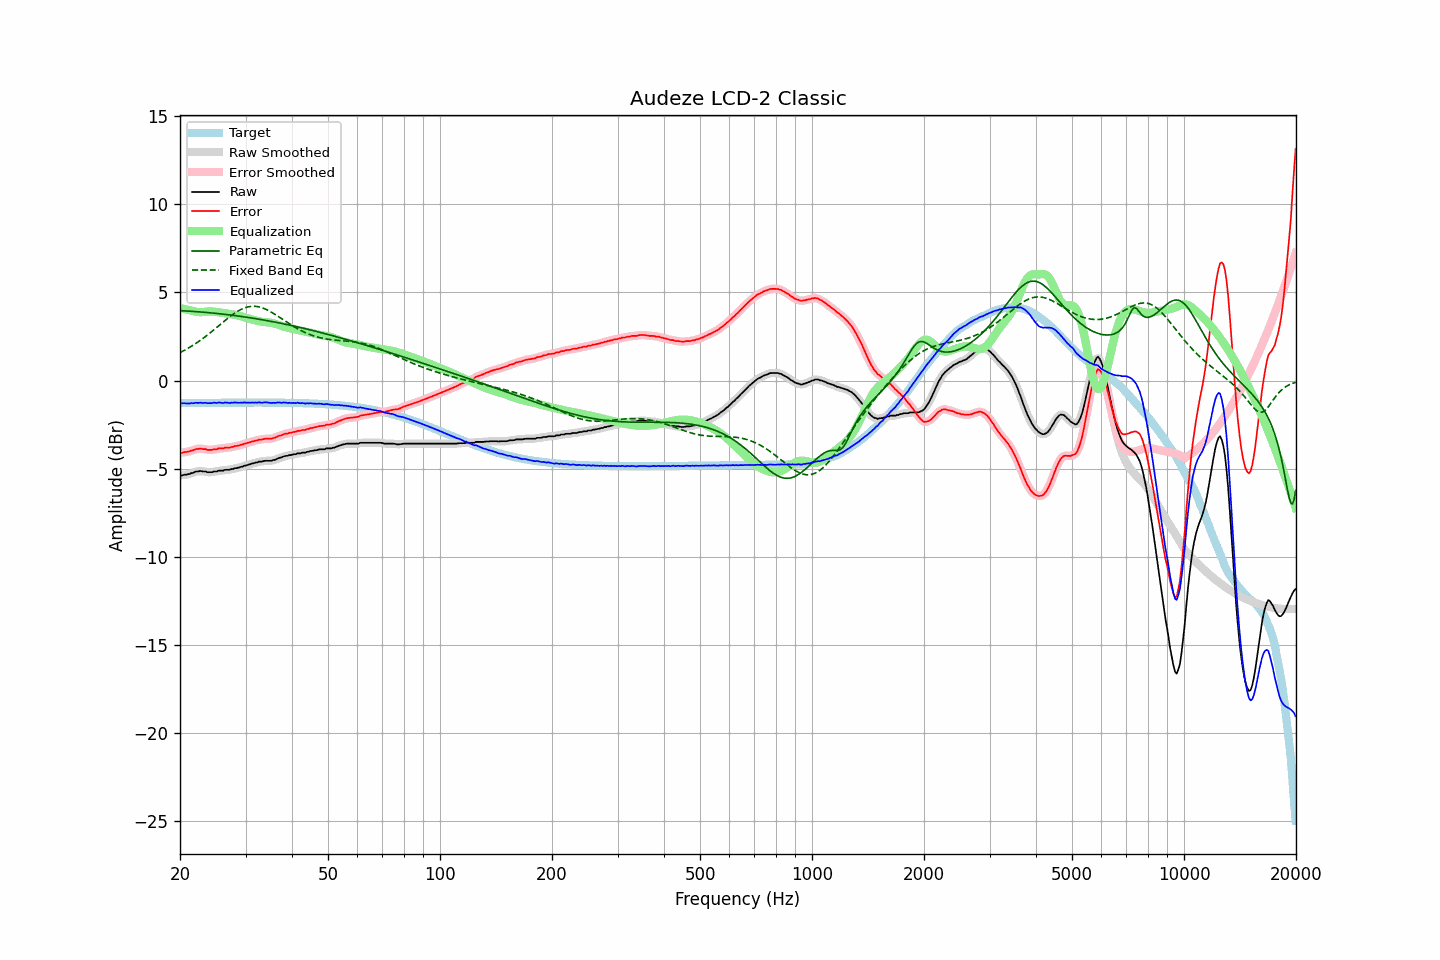

Source data for this figure (header and first rows):
frequency, raw, error, smoothed, error_smoothed, equalization, parametric_eq, fixed_band_eq, equalized_raw, equalized_smoothed, target
20.00, -5.37, -4.08, -5.38, -4.09, 4.11, 3.97, 1.59, -1.26, -1.27, -1.29
20.20, -5.39, -4.11, -5.37, -4.09, 4.09, 3.96, 1.63, -1.30, -1.28, -1.29
20.40, -5.36, -4.08, -5.36, -4.08, 4.07, 3.96, 1.68, -1.29, -1.29, -1.28
20.61, -5.34, -4.06, -5.35, -4.07, 4.06, 3.95, 1.73, -1.29, -1.30, -1.28
20.81, -5.34, -4.06, -5.33, -4.05, 4.04, 3.95, 1.78, -1.31, -1.30, -1.28
21.02, -5.31, -4.03, -5.31, -4.03, 4.02, 3.94, 1.83, -1.30, -1.30, -1.28
21.23, -5.30, -4.02, -5.29, -4.01, 4.00, 3.94, 1.89, -1.30, -1.30, -1.28
21.44, -5.25, -3.97, -5.26, -3.99, 3.98, 3.93, 1.94, -1.27, -1.29, -1.28
21.66, -5.24, -3.96, -5.23, -3.95, 3.95, 3.92, 2.00, -1.29, -1.28, -1.28
21.87, -5.20, -3.92, -5.20, -3.92, 3.93, 3.92, 2.06, -1.27, -1.27, -1.28
22.09, -5.16, -3.89, -5.18, -3.90, 3.91, 3.91, 2.12, -1.26, -1.27, -1.28
22.31, -5.16, -3.89, -5.15, -3.87, 3.89, 3.90, 2.18, -1.27, -1.26, -1.27
22.54, -5.14, -3.87, -5.14, -3.87, 3.88, 3.90, 2.24, -1.26, -1.26, -1.27
22.76, -5.13, -3.86, -5.15, -3.87, 3.88, 3.89, 2.31, -1.25, -1.27, -1.27
22.99, -5.16, -3.89, -5.15, -3.88, 3.88, 3.88, 2.37, -1.28, -1.26, -1.27
23.22, -5.16, -3.89, -5.16, -3.89, 3.89, 3.88, 2.44, -1.27, -1.27, -1.27
23.45, -5.16, -3.89, -5.18, -3.91, 3.90, 3.87, 2.51, -1.26, -1.27, -1.27
23.69, -5.20, -3.93, -5.19, -3.92, 3.91, 3.86, 2.58, -1.29, -1.27, -1.27
23.92, -5.20, -3.93, -5.20, -3.94, 3.92, 3.85, 2.65, -1.28, -1.28, -1.27
24.16, -5.20, -3.93, -5.20, -3.94, 3.92, 3.84, 2.72, -1.28, -1.28, -1.27
24.40, -5.20, -3.94, -5.19, -3.92, 3.92, 3.83, 2.80, -1.28, -1.27, -1.27
24.65, -5.16, -3.90, -5.18, -3.91, 3.91, 3.83, 2.87, -1.25, -1.27, -1.26
24.89, -5.16, -3.90, -5.16, -3.90, 3.90, 3.82, 2.95, -1.26, -1.26, -1.26
25.14, -5.16, -3.90, -5.14, -3.88, 3.89, 3.81, 3.02, -1.27, -1.25, -1.26
25.39, -5.11, -3.85, -5.13, -3.87, 3.87, 3.80, 3.10, -1.24, -1.26, -1.26
25.65, -5.11, -3.85, -5.12, -3.86, 3.86, 3.79, 3.18, -1.25, -1.26, -1.26
25.91, -5.11, -3.85, -5.10, -3.84, 3.85, 3.78, 3.25, -1.27, -1.26, -1.26
26.16, -5.11, -3.85, -5.09, -3.84, 3.83, 3.77, 3.33, -1.28, -1.26, -1.26
26.43, -5.06, -3.80, -5.08, -3.82, 3.82, 3.76, 3.41, -1.24, -1.26, -1.26
26.69, -5.06, -3.80, -5.07, -3.81, 3.81, 3.75, 3.48, -1.25, -1.26, -1.26
26.96, -5.06, -3.80, -5.06, -3.80, 3.80, 3.73, 3.55, -1.26, -1.26, -1.26
27.23, -5.06, -3.80, -5.05, -3.80, 3.79, 3.72, 3.62, -1.28, -1.27, -1.26
27.50, -5.02, -3.77, -5.03, -3.78, 3.77, 3.71, 3.69, -1.25, -1.26, -1.26
27.77, -5.02, -3.77, -5.01, -3.75, 3.75, 3.70, 3.76, -1.27, -1.25, -1.26
28.05, -4.97, -3.72, -4.99, -3.73, 3.74, 3.69, 3.82, -1.24, -1.25, -1.25
28.33, -4.97, -3.72, -4.97, -3.72, 3.72, 3.68, 3.88, -1.26, -1.25, -1.25
28.62, -4.95, -3.70, -4.95, -3.69, 3.69, 3.66, 3.94, -1.26, -1.25, -1.25
28.90, -4.93, -3.68, -4.93, -3.68, 3.67, 3.65, 3.99, -1.26, -1.26, -1.25
29.19, -4.89, -3.64, -4.90, -3.65, 3.64, 3.64, 4.04, -1.25, -1.25, -1.25
29.48, -4.88, -3.63, -4.87, -3.62, 3.62, 3.63, 4.08, -1.26, -1.25, -1.25
29.78, -4.83, -3.58, -4.84, -3.59, 3.59, 3.61, 4.12, -1.24, -1.25, -1.25
30.08, -4.82, -3.57, -4.82, -3.57, 3.57, 3.60, 4.15, -1.25, -1.25, -1.25
30.38, -4.79, -3.54, -4.79, -3.54, 3.54, 3.59, 4.18, -1.25, -1.25, -1.25
30.68, -4.76, -3.51, -4.76, -3.51, 3.51, 3.57, 4.20, -1.25, -1.25, -1.25
30.99, -4.74, -3.49, -4.74, -3.49, 3.48, 3.56, 4.21, -1.26, -1.25, -1.25
31.30, -4.70, -3.45, -4.71, -3.46, 3.46, 3.54, 4.22, -1.24, -1.25, -1.25
31.61, -4.69, -3.44, -4.69, -3.44, 3.43, 3.53, 4.22, -1.26, -1.25, -1.25
31.93, -4.65, -3.40, -4.66, -3.41, 3.41, 3.51, 4.21, -1.24, -1.25, -1.25
32.24, -4.65, -3.40, -4.64, -3.39, 3.39, 3.50, 4.20, -1.26, -1.25, -1.25
32.57, -4.60, -3.35, -4.62, -3.37, 3.37, 3.48, 4.18, -1.23, -1.25, -1.25
32.89, -4.60, -3.35, -4.60, -3.35, 3.35, 3.47, 4.16, -1.25, -1.25, -1.25
33.22, -4.60, -3.35, -4.59, -3.34, 3.34, 3.45, 4.13, -1.26, -1.25, -1.25
33.55, -4.57, -3.32, -4.57, -3.32, 3.33, 3.44, 4.10, -1.24, -1.25, -1.25
33.89, -4.55, -3.30, -4.56, -3.31, 3.32, 3.42, 4.06, -1.23, -1.24, -1.25
34.23, -4.55, -3.30, -4.55, -3.30, 3.31, 3.40, 4.02, -1.24, -1.24, -1.25
34.57, -4.55, -3.30, -4.55, -3.30, 3.30, 3.39, 3.97, -1.25, -1.25, -1.25
34.92, -4.55, -3.30, -4.55, -3.30, 3.29, 3.37, 3.92, -1.26, -1.26, -1.25
35.27, -4.55, -3.30, -4.54, -3.29, 3.27, 3.35, 3.87, -1.28, -1.27, -1.25
35.62, -4.51, -3.26, -4.52, -3.27, 3.25, 3.33, 3.82, -1.26, -1.27, -1.25
35.97, -4.50, -3.25, -4.49, -3.24, 3.23, 3.32, 3.76, -1.27, -1.26, -1.25
... 635 more rows
